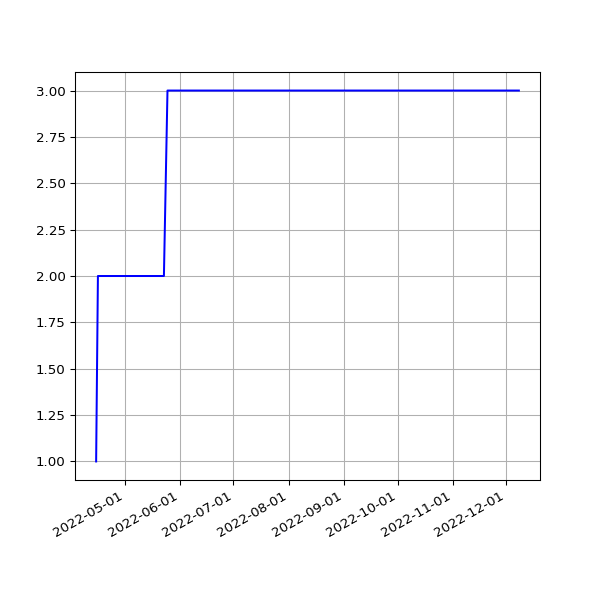

The data file committed next to this chart (first rows):
date, value
2022-04-15T01:07:15Z, 1
2022-04-16T01:10:14Z, 2
2022-04-17T01:17:25Z, 2
2022-04-18T01:15:12Z, 2
2022-04-19T01:09:54Z, 2
2022-04-20T01:11:39Z, 2
2022-04-21T01:12:54Z, 2
2022-04-22T01:13:34Z, 2
2022-04-23T01:06:18Z, 2
2022-04-23T06:44:07Z, 2
2022-04-28T01:25:19Z, 2
2022-04-29T01:11:13Z, 2
2022-04-30T01:17:51Z, 2
2022-05-01T01:23:37Z, 2
2022-05-02T01:13:42Z, 2
2022-05-03T01:13:25Z, 2
2022-05-04T01:13:31Z, 2
2022-05-05T01:15:12Z, 2
2022-05-07T01:14:29Z, 2
2022-05-08T01:11:40Z, 2
2022-05-09T01:20:18Z, 2
2022-05-10T01:15:55Z, 2
2022-05-12T01:15:04Z, 2
2022-05-13T01:31:17Z, 2
2022-05-14T01:25:31Z, 2
2022-05-15T01:26:41Z, 2
2022-05-16T01:14:07Z, 2
2022-05-17T02:12:27Z, 2
2022-05-18T02:02:32Z, 2
2022-05-19T02:23:53Z, 2
2022-05-19T19:05:28Z, 2
2022-05-21T01:52:04Z, 2
2022-05-22T02:12:58Z, 2
2022-05-23T02:12:28Z, 2
2022-05-23T21:53:22Z, 2
2022-05-25T02:21:44Z, 3
2022-05-26T02:26:34Z, 3
2022-05-27T02:18:27Z, 3
2022-05-28T02:16:11Z, 3
2022-05-29T02:27:35Z, 3
2022-05-30T02:22:36Z, 3
2022-06-01T02:34:50Z, 3
2022-06-02T02:26:23Z, 3
2022-06-03T02:02:53Z, 3
2022-06-04T02:04:11Z, 3
2022-06-05T02:25:00Z, 3
2022-06-06T02:22:39Z, 3
2022-06-07T02:15:43Z, 3
2022-06-08T02:18:33Z, 3
2022-06-09T02:13:24Z, 3
2022-06-10T02:26:35Z, 3
2022-06-11T02:17:55Z, 3
2022-06-12T02:32:27Z, 3
2022-06-13T02:31:48Z, 3
2022-06-14T02:31:05Z, 3
2022-06-14T21:58:40Z, 3
2022-06-16T02:18:43Z, 3
2022-06-17T02:20:44Z, 3
2022-06-18T02:19:42Z, 3
2022-06-19T02:25:46Z, 3
... 157 more rows
